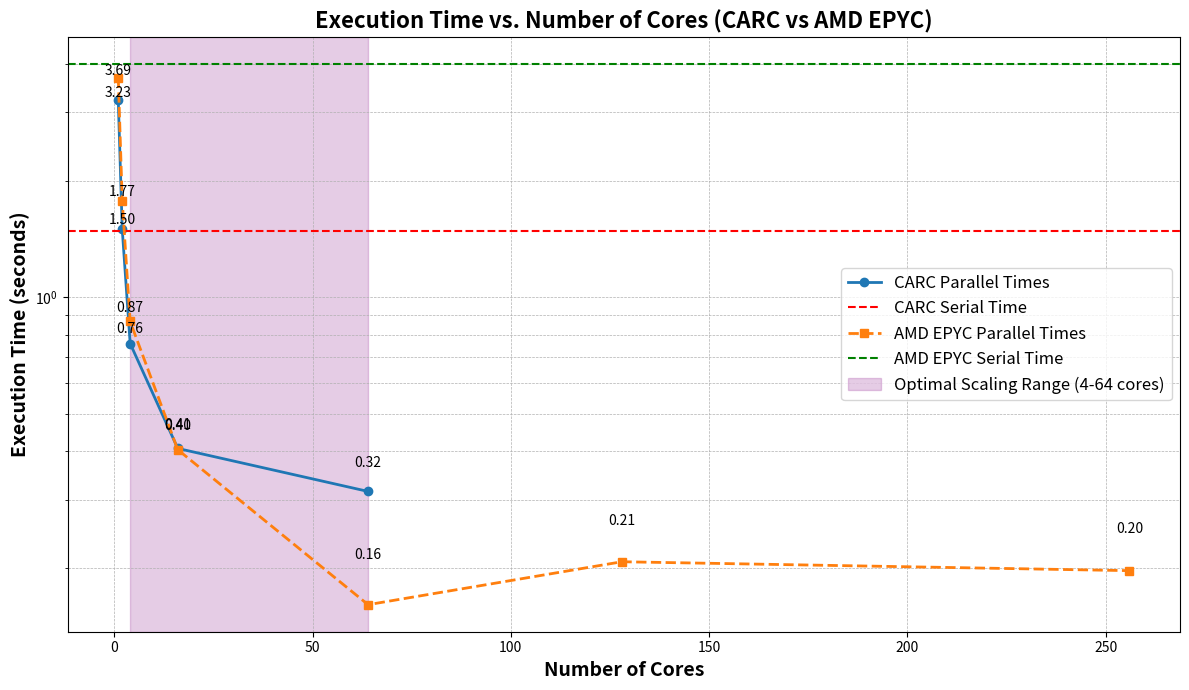
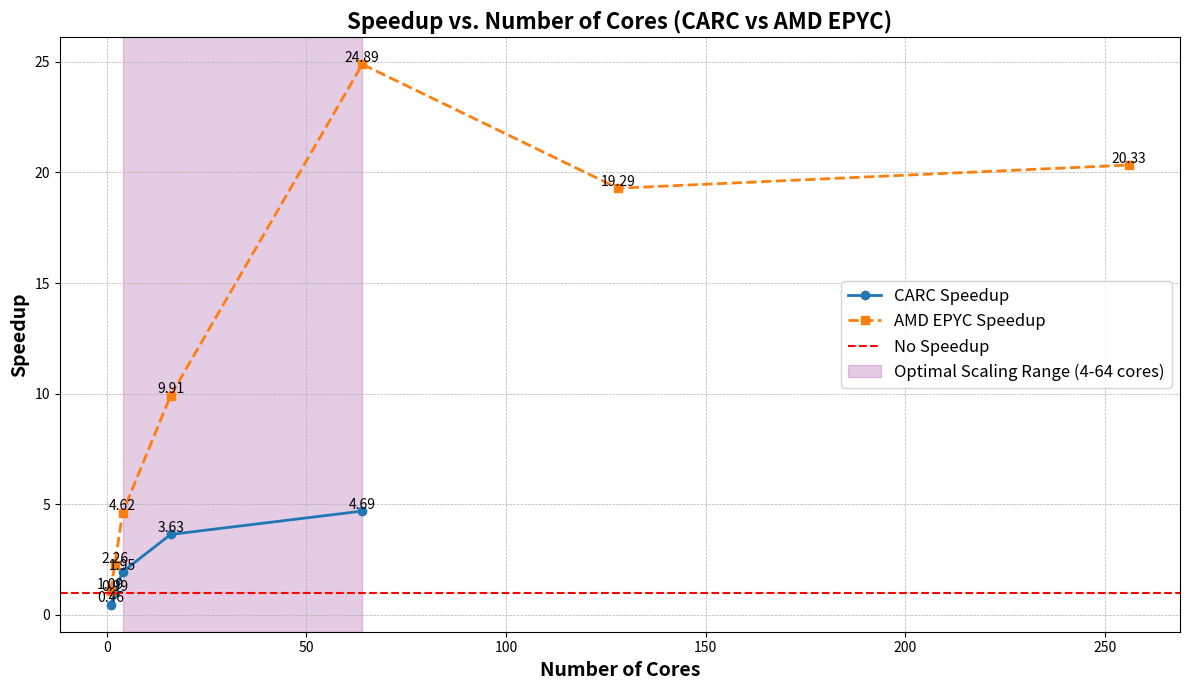

These charts were generated, in order, by the following Python code:
import matplotlib.pyplot as plt

# Data for CARC server (64 cores)
carc_cores = [1, 2, 4, 16, 64]
carc_parallel_times = [3.22922, 1.49847, 0.759854, 0.407283, 0.315415]
carc_serial_time = 1.47952

# Data for AMD EPYC 7763 64-Core Processor (256 cores)
epyc_cores = [1, 2, 4, 16, 64, 128, 256]
epyc_parallel_times = [3.68936, 1.77482, 0.866098, 0.404307, 0.160907, 0.207677, 0.196967]
epyc_serial_time = 4.00527

# Calculate speedup
carc_speedup = [carc_serial_time / t for t in carc_parallel_times]
epyc_speedup = [epyc_serial_time / t for t in epyc_parallel_times]

# Function to add non-overlapping data labels
def add_labels(x, y, offset=0.02):
    for i in range(len(x)):
        plt.text(
            x[i], y[i] + offset, f'{y[i]:.2f}', ha='center', fontsize=10, color="black"
        )

# Visualization: Execution Times
plt.figure(figsize=(12, 7))
plt.plot(carc_cores, carc_parallel_times, label="CARC Parallel Times", marker='o', linestyle='-', linewidth=2)
plt.axhline(y=carc_serial_time, color='r', linestyle='--', label="CARC Serial Time")
plt.plot(epyc_cores, epyc_parallel_times, label="AMD EPYC Parallel Times", marker='s', linestyle='--', linewidth=2)
plt.axhline(y=epyc_serial_time, color='g', linestyle='--', label="AMD EPYC Serial Time")

# Add shaded region for optimal scaling range
plt.axvspan(4, 64, color='purple', alpha=0.2, label="Optimal Scaling Range (4-64 cores)")

# Add labels to points with slight offsets
add_labels(carc_cores, carc_parallel_times, offset=0.05)
add_labels(epyc_cores, epyc_parallel_times, offset=0.05)

# Add labels and improve visualization
plt.xlabel("Number of Cores", fontsize=14, fontweight='bold')
plt.ylabel("Execution Time (seconds)", fontsize=14, fontweight='bold')
plt.title("Execution Time vs. Number of Cores (CARC vs AMD EPYC)", fontsize=16, fontweight='bold')
plt.legend(fontsize=12)
plt.grid(which='both', linestyle='--', linewidth=0.5)
plt.yscale("log")  # Logarithmic scale for better visualization
plt.tight_layout()
plt.savefig("enhanced_execution_times.png")
plt.show()

# Visualization: Speedup
plt.figure(figsize=(12, 7))
plt.plot(carc_cores, carc_speedup, label="CARC Speedup", marker='o', linestyle='-', linewidth=2)
plt.plot(epyc_cores, epyc_speedup, label="AMD EPYC Speedup", marker='s', linestyle='--', linewidth=2)
plt.axhline(y=1, color='r', linestyle='--', label="No Speedup")

# Add shaded region for optimal scaling range
plt.axvspan(4, 64, color='purple', alpha=0.2, label="Optimal Scaling Range (4-64 cores)")

# Add labels to points with slight offsets
add_labels(carc_cores, carc_speedup, offset=0.1)
add_labels(epyc_cores, epyc_speedup, offset=0.1)

# Add labels and improve visualization
plt.xlabel("Number of Cores", fontsize=14, fontweight='bold')
plt.ylabel("Speedup", fontsize=14, fontweight='bold')
plt.title("Speedup vs. Number of Cores (CARC vs AMD EPYC)", fontsize=16, fontweight='bold')
plt.legend(fontsize=12)
plt.grid(which='both', linestyle='--', linewidth=0.5)
plt.tight_layout()
plt.savefig("enhanced_speedup.png")
plt.show()
